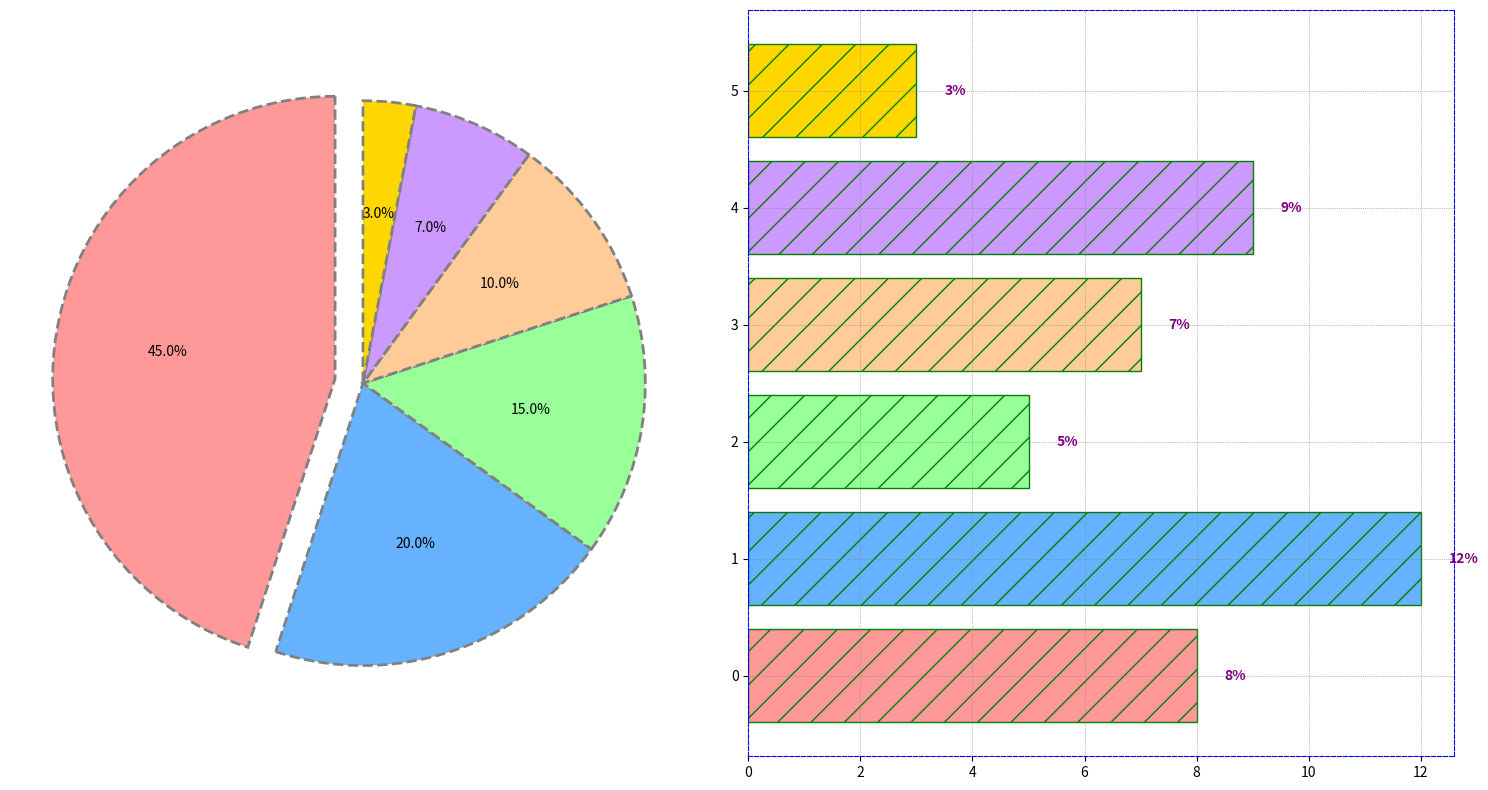

Recreate this plot in Python.
import matplotlib.pyplot as plt
import numpy as np

departments = ['R&D', 'Marketing', 'Sales', 'HR', 'IT', 'Operations']
expenditure = [45, 20, 15, 10, 7, 3]  # in millions
colors = ['#FF9999', '#66B2FF', '#99FF99', '#FFCC99', '#CC99FF', '#FFD700']
explode = (0.1, 0, 0, 0, 0, 0)
growth_rates = [8, 12, 5, 7, 9, 3]

fig, (ax1, ax2) = plt.subplots(1, 2, figsize=(15, 8))

# Pie chart with modified stylistic elements
wedges, texts, autotexts = ax1.pie(
    expenditure, explode=explode, colors=colors, autopct='%1.1f%%',
    startangle=90, shadow=False, wedgeprops=dict(edgecolor='gray', linestyle='--', linewidth=2.0))

# Modified bar chart
y_pos = np.arange(len(departments))
ax2.barh(y_pos, growth_rates, color=colors, hatch="/", edgecolor='green')

# Annotate growth rates on the bars, slightly adjusted position for variety
for i, v in enumerate(growth_rates):
    ax2.text(v + 0.5, i, f"{v}%", color='purple', va='center', fontweight='bold')

# Display grid for bar chart
ax2.grid(True, which='both', linestyle='dotted', linewidth=0.5, color='grey')

# Changed border/spine style
for spine in ax2.spines.values():
    spine.set_edgecolor('blue')
    spine.set_linestyle('dashed')

plt.tight_layout()
plt.show()
